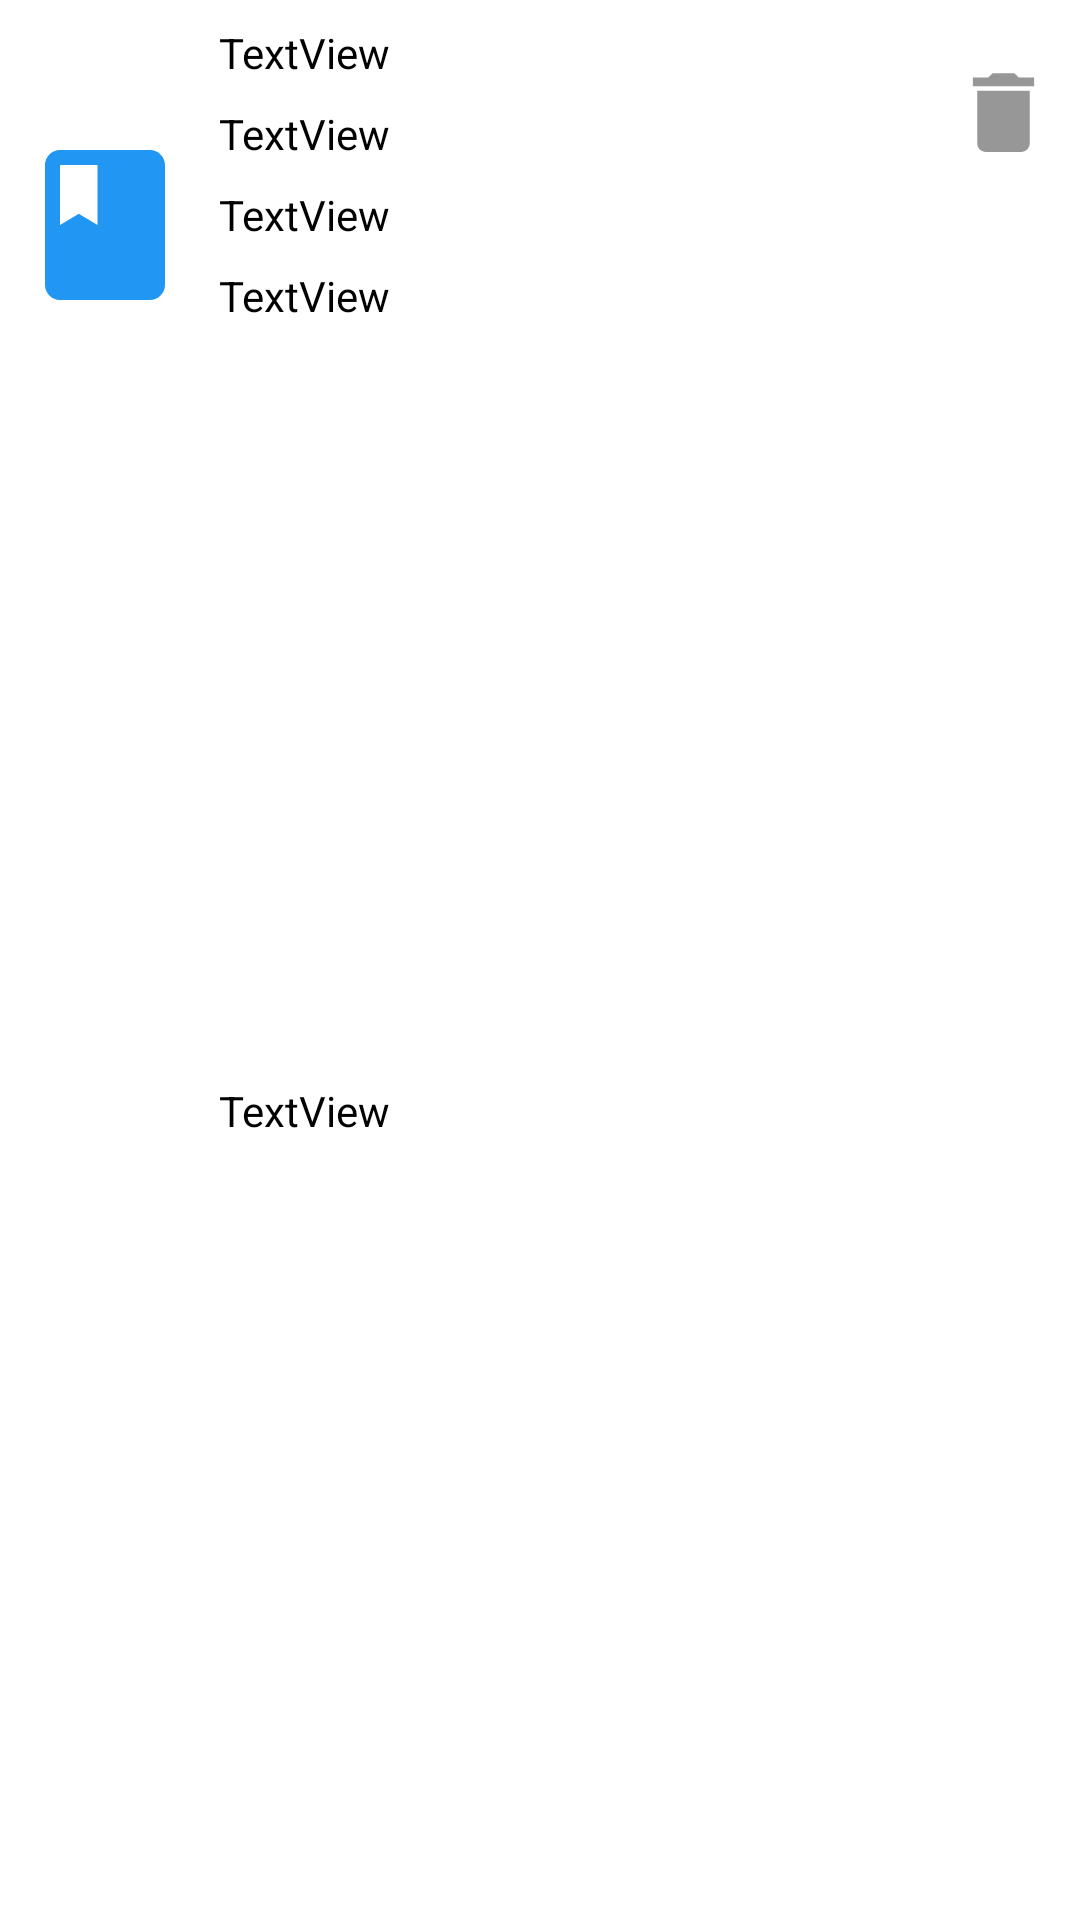

Reconstruct the res/layout file that produces this screen, plus the resources it refers to.
<!-- AndroidManifest.xml: application theme Theme.Huynhddph12966_MOB2041_DuAnMauAndroid -->
<!-- res/layout/custom_list_sach.xml -->
<?xml version="1.0" encoding="utf-8"?>
<androidx.constraintlayout.widget.ConstraintLayout xmlns:android="http://schemas.android.com/apk/res/android"
    xmlns:app="http://schemas.android.com/apk/res-auto"
    xmlns:tools="http://schemas.android.com/tools"
    android:id="@+id/conss"
    android:layout_width="match_parent"
    android:layout_height="wrap_content"
    android:layout_margin="5dp"
    android:background="@drawable/boderliss">

    <TextView
        android:id="@+id/tv_masach"
        android:layout_width="0dp"
        android:layout_height="wrap_content"
        android:layout_marginStart="8dp"
        android:layout_marginTop="8dp"
        android:layout_marginEnd="4dp"
        android:text="TextView"
        android:textColor="@color/black"
        app:layout_constraintEnd_toStartOf="@+id/img_deltsach"
        app:layout_constraintStart_toEndOf="@+id/imageView4"
        app:layout_constraintTop_toTopOf="parent" />

    <TextView
        android:id="@+id/tv_maloais"
        android:layout_width="0dp"
        android:layout_height="wrap_content"
        android:layout_marginStart="8dp"
        android:layout_marginTop="8dp"
        android:text="TextView"
        android:textColor="@color/black"
        app:layout_constraintEnd_toEndOf="@+id/tv_masach"
        app:layout_constraintStart_toEndOf="@+id/imageView4"
        app:layout_constraintTop_toBottomOf="@+id/tv_masach" />

    <TextView
        android:id="@+id/tv_tensach"
        android:layout_width="0dp"
        android:layout_height="wrap_content"
        android:layout_marginStart="8dp"
        android:layout_marginTop="8dp"
        android:layout_marginEnd="4dp"
        android:text="TextView"
        android:textColor="@color/black"
        app:layout_constraintEnd_toStartOf="@+id/img_editsach"
        app:layout_constraintStart_toEndOf="@+id/imageView4"
        app:layout_constraintTop_toBottomOf="@+id/tv_maloais" />

    <TextView
        android:id="@+id/tv_giasach"
        android:layout_width="0dp"
        android:layout_height="wrap_content"
        android:layout_marginStart="8dp"
        android:layout_marginTop="8dp"
        android:layout_marginEnd="4dp"
        android:text="TextView"
        android:textColor="@color/black"
        app:layout_constraintEnd_toStartOf="@+id/img_editsach"
        app:layout_constraintStart_toEndOf="@+id/imageView4"
        app:layout_constraintTop_toBottomOf="@+id/tv_tensach" />

    <ImageView
        android:id="@+id/img_deltsach"
        android:layout_width="35dp"
        android:layout_height="35dp"
        android:layout_marginTop="20dp"
        android:layout_marginEnd="8dp"
        app:layout_constraintEnd_toEndOf="parent"
        app:layout_constraintTop_toTopOf="parent"
        app:srcCompat="@drawable/ic_baseline_delete_24" />

    <ImageView
        android:id="@+id/img_editsach"
        android:layout_width="35dp"
        android:layout_height="35dp"
        android:layout_marginTop="32dp"
        android:layout_marginEnd="8dp"
        app:layout_constraintEnd_toEndOf="parent"
        app:layout_constraintTop_toBottomOf="@id/img_deltsach"
        app:srcCompat="@drawable/ic_baseline_edit_24" />

    <ImageView
        android:id="@+id/imageView4"
        android:layout_width="60dp"
        android:layout_height="80dp"
        android:layout_marginStart="5dp"
        android:layout_marginTop="35dp"
        app:layout_constraintStart_toStartOf="parent"
        app:layout_constraintTop_toTopOf="parent"
        app:srcCompat="@drawable/ic_baseline_book_24" />

    <TextView
        android:id="@+id/tv_tacgia"
        android:layout_width="0dp"
        android:layout_height="wrap_content"
        android:layout_marginStart="8dp"
        android:layout_marginTop="8dp"
        android:layout_marginEnd="4dp"
        android:layout_marginBottom="16dp"
        android:text="TextView"
        android:textColor="@color/black"
        app:layout_constraintBottom_toBottomOf="parent"
        app:layout_constraintEnd_toStartOf="@+id/img_editsach"
        app:layout_constraintStart_toEndOf="@+id/imageView4"
        app:layout_constraintTop_toBottomOf="@+id/tv_giasach" />
</androidx.constraintlayout.widget.ConstraintLayout>
<!-- resources referenced by this layout -->
<resources>
  <color name="black">#FF000000</color>
  <!-- drawable ic_baseline_book_24 (drawable) -->
  <vector android:height="32dp" android:tint="@color/blue"
      android:viewportHeight="24" android:viewportWidth="24"
      android:width="32dp" xmlns:android="http://schemas.android.com/apk/res/android">
      <path android:fillColor="@android:color/white"
          android:pathData="M18,2H6c-1.1,0 -2,0.9 -2,2v16c0,1.1 0.9,2 2,2h12c1.1,0 2,-0.9 2,-2V4c0,-1.1 -0.9,-2 -2,-2zM6,4h5v8l-2.5,-1.5L6,12V4z"/>
  </vector>
  <!-- drawable ic_baseline_delete_24 (drawable) -->
  <vector android:height="24dp" android:tint="@color/gray"
      android:viewportHeight="24" android:viewportWidth="24"
      android:width="24dp" xmlns:android="http://schemas.android.com/apk/res/android">
      <path android:fillColor="@android:color/white"
          android:pathData="M6,19c0,1.1 0.9,2 2,2h8c1.1,0 2,-0.9 2,-2V7H6v12zM19,4h-3.5l-1,-1h-5l-1,1H5v2h14V4z"/>
  </vector>
  <style name="Theme.Huynhddph12966_MOB2041_DuAnMauAndroid" parent="Theme.MaterialComponents.DayNight.NoActionBar">
          
          <item name="colorPrimary">@color/orange_1</item>
          <item name="colorPrimaryVariant">@color/gray_matte</item>
          <item name="colorOnPrimary">@color/white</item>
          
          <item name="colorSecondary">@color/teal_200</item>
          <item name="colorSecondaryVariant">@color/teal_700</item>
          <item name="colorOnSecondary">@color/black</item>
          
          <item name="android:statusBarColor" tools:targetApi="l">?attr/colorPrimaryVariant</item>
          
      </style>
  <color name="blue">#2196F3</color>
  <color name="gray">#979797</color>
  <color name="orange_1">#FF885B</color>
  <color name="gray_matte">#6C5F5B</color>
  <color name="white">#FFFFFFFF</color>
  <color name="teal_200">#FF03DAC5</color>
  <color name="teal_700">#FF018786</color>
</resources>
